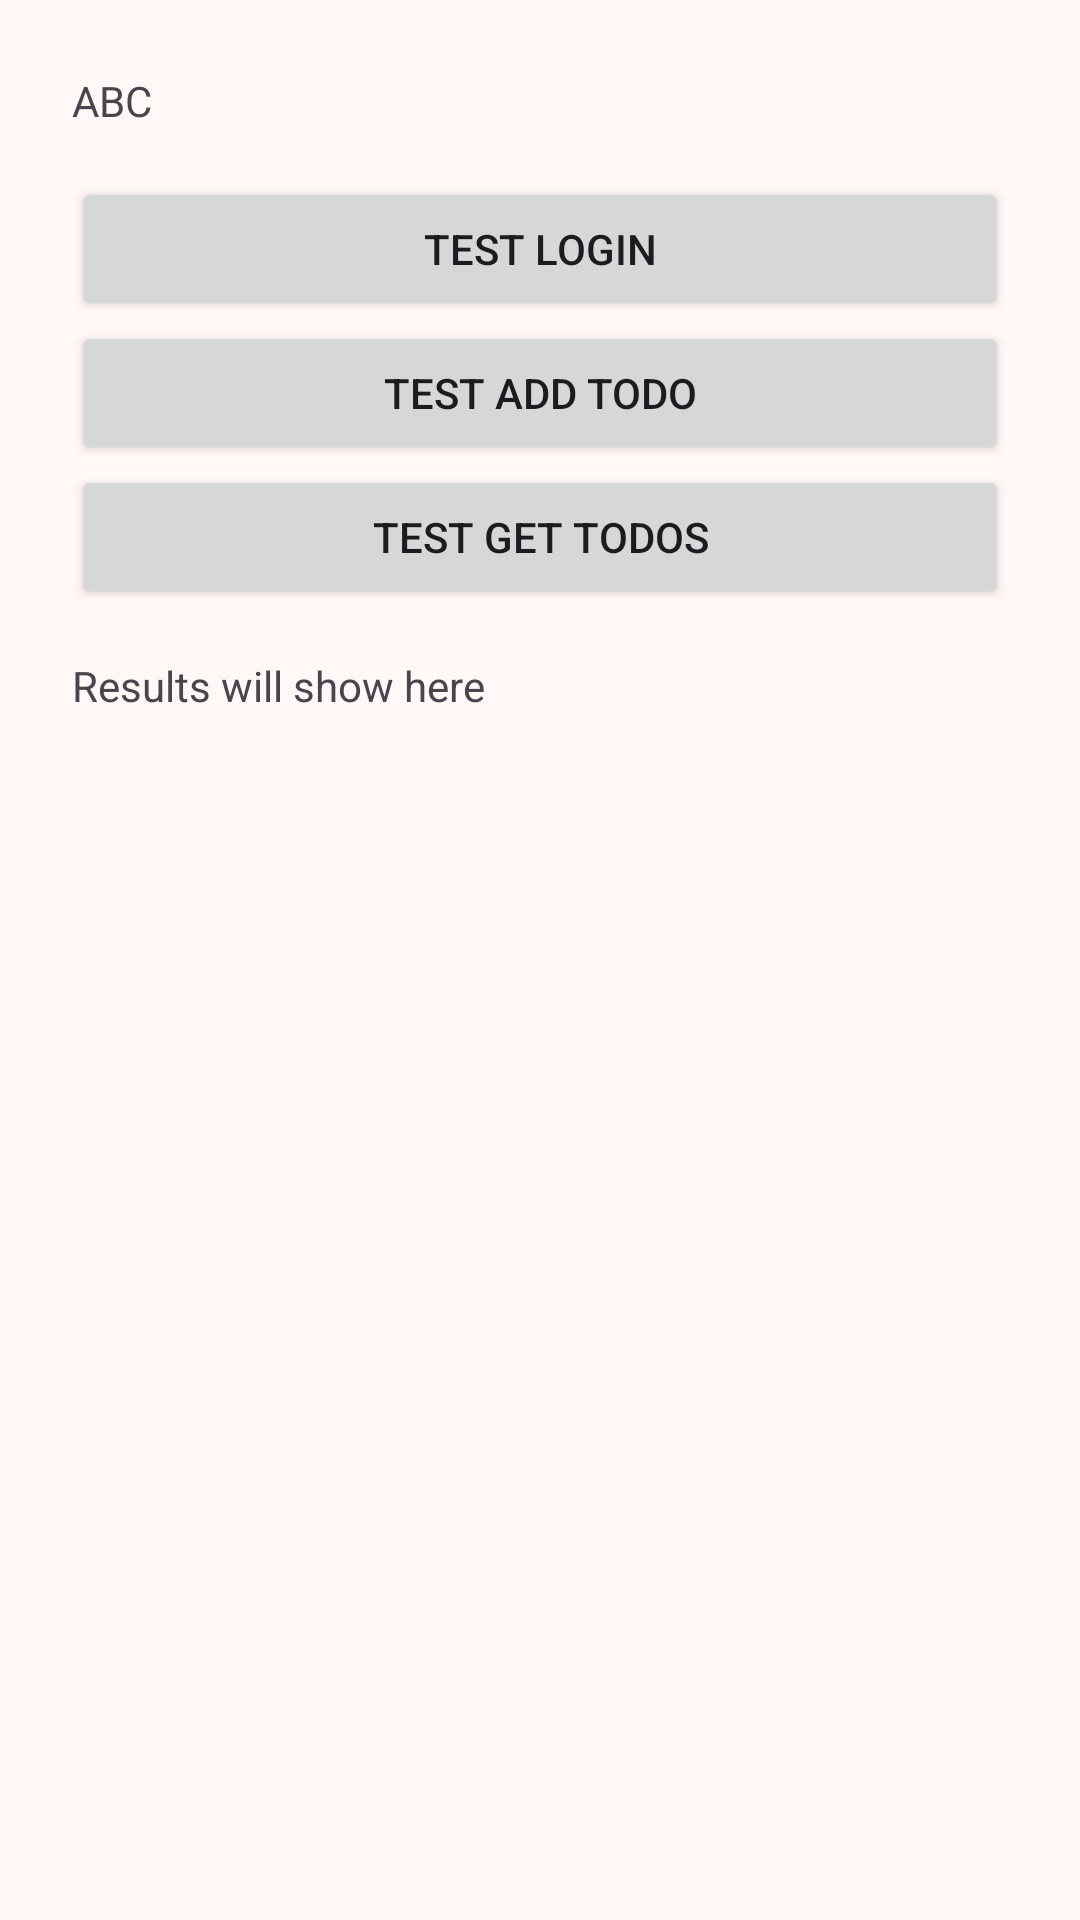

Android layout source for this screen:
<!-- AndroidManifest.xml: application theme Theme.TidyTasks -->
<!-- res/layout/fragment_first.xml -->
<?xml version="1.0" encoding="utf-8"?>
<ScrollView
    xmlns:android="http://schemas.android.com/apk/res/android"
    android:id="@+id/scroll"
    android:layout_width="match_parent"
    android:layout_height="match_parent"
    android:orientation="vertical"
    android:padding="24dp">

    <LinearLayout
        android:id="@+id/testLayout"
        android:layout_width="match_parent"
        android:layout_height="wrap_content"
        android:orientation="vertical">

        <TextView
            android:id="@+id/signInText"
            android:layout_width="match_parent"
            android:layout_height="wrap_content"
            android:paddingBottom="16dp"
            android:text="ABC" />

        <Button
            android:id="@+id/btnLoginTest"
            android:layout_width="match_parent"
            android:layout_height="wrap_content"
            android:text="Test Login" />

        <Button
            android:id="@+id/btnAddTodoTest"
            android:layout_width="match_parent"
            android:layout_height="wrap_content"
            android:text="Test Add Todo" />

        <Button
            android:id="@+id/btnGetTodosTest"
            android:layout_width="match_parent"
            android:layout_height="wrap_content"
            android:text="Test Get Todos" />

        <TextView
            android:id="@+id/tvResult"
            android:layout_width="match_parent"
            android:layout_height="wrap_content"
            android:paddingTop="16dp"
            android:text="Results will show here" />
    </LinearLayout>


</ScrollView>


<!-- resources referenced by this layout -->
<resources>
  <string name="lorem_ipsum">
          Lorem ipsum dolor sit amet, consectetur adipiscing elit. Nam in scelerisque sem. Mauris
          volutpat, dolor id interdum ullamcorper, risus dolor egestas lectus, sit amet mattis purus
          dui nec risus. Maecenas non sodales nisi, vel dictum dolor. Class aptent taciti sociosqu ad
          litora torquent per conubia nostra, per inceptos himenaeos. Suspendisse blandit eleifend
          diam, vel rutrum tellus vulputate quis. Aliquam eget libero aliquet, imperdiet nisl a,
          ornare ex.
      </string>
  <string name="next">Next</string>
  <style name="Theme.TidyTasks" parent="Base.Theme.TidyTasks" />
  <style name="Base.Theme.TidyTasks" parent="Theme.Material3.DayNight.NoActionBar">
      
      <item name="colorPrimary">#725855</item>
      <item name="colorPrimaryContainer">#FFDFDA</item>
      <item name="colorOnPrimaryContainer">#5C4541</item>
      <item name="colorSecondary">#685B59</item>
      <item name="colorOnSecondary">#FFFFFF</item>
      <item name="colorSecondaryContainer">#F5E2DF</item>
      <item name="colorOnSecondaryContainer">#534746</item>
      <item name="colorTertiary">#655E48</item>
      <item name="colorOnTertiary">#FFFFFF</item>
      <item name="colorTertiaryContainer">#F1E6CA</item>
      <item name="colorOnTertiaryContainer">#514A35</item>
      <item name="colorError">#BA1A1A</item>
      <item name="colorOnError">#FFFFFF</item>
      <item name="colorErrorContainer">#FFDAD6</item>
      <item name="colorOnErrorContainer">#410002</item>
      <item name="android:colorBackground">#FFF8F7</item>
      <item name="colorOnBackground">#1E1B1B</item>
      <item name="colorSurface">#FFF8F7</item>
      <item name="colorOnSurface">#1E1B1B</item>
      <item name="colorSurfaceVariant">#F0DFDC</item>
      <item name="colorOnSurfaceVariant">#4F4443</item>
      <item name="colorOutline">#817472</item>
      <item name="colorOutlineVariant">#D3C3C1</item>
      <item name="colorSurfaceDim">#DFD8D7</item>
      <item name="colorSurfaceBright">#FFF8F7</item>
      <item name="colorSurfaceContainerLowest">#FFFFFF</item>
      <item name="colorSurfaceContainerLow">#F9F2F1</item>
      <item name="colorSurfaceContainer">#F4ECEB</item>
      <item name="colorSurfaceContainerHigh">#EEE7E5</item>
      <item name="colorSurfaceContainerHighest">#E8E1E0</item>
  </style>
</resources>
